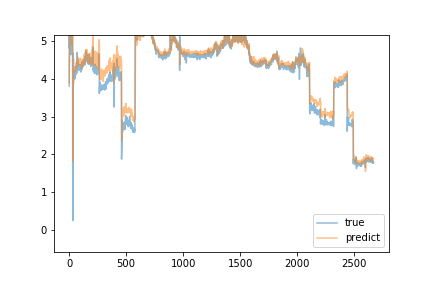

The file beside this chart, header and first rows:
predict, true
3.897, 3.81
4.055, 5.36
4.491, 4.81
4.464, 5.38
5.085, 5.26
5.132, 5.17
5.187, 4.99
5.29, 5.24
5.273, 5.56
5.374, 5.42
5.263, 5.59
5.39, 5.1
5.217, 5.71
5.291, 5.32
5.137, 5.17
5.139, 4.64
4.906, 5.51
5.188, 5.34
5.125, 5.27
5.152, 5.44
5.24, 5.36
5.343, 5.25
5.275, 5.57
5.393, 5.28
5.32, 5.47
5.437, 5.34
5.321, 5.87
5.499, 5.43
5.321, 5.24
5.255, 5.68
5.246, 3.77
4.126, 0.24
1.804, 3.39
3.05, 4.68
3.348, 4.38
3.721, 4.3
4.032, 3.84
3.856, 4.54
3.955, 4.3
4.311, 4.08
4.207, 4.15
4.246, 4.09
4.245, 4.09
4.276, 4.0
4.181, 4.18
4.281, 4.14
4.296, 4.22
4.29, 4.15
4.31, 4.05
4.254, 4.0
4.223, 4.15
4.224, 4.05
4.196, 4.13
4.244, 4.12
4.241, 4.1
4.27, 4.17
4.283, 4.13
4.266, 4.11
4.278, 4.12
4.264, 4.16
... 2,610 more rows
